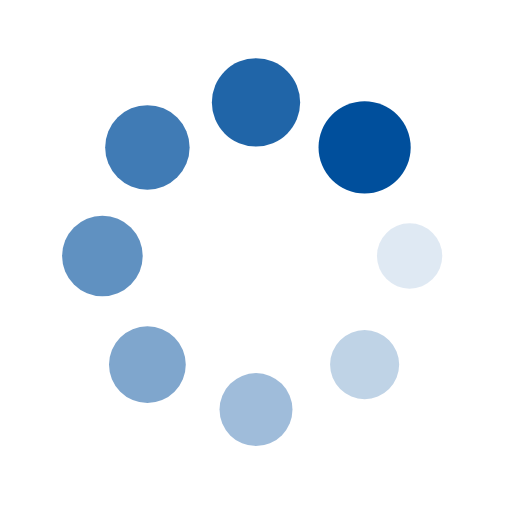
t = 0.00 s
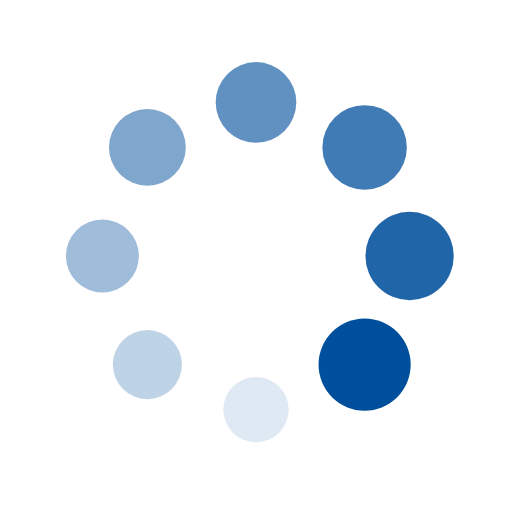
t = 0.25 s
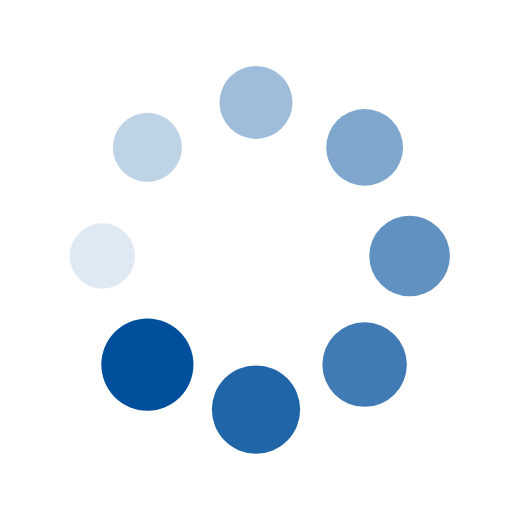
t = 0.50 s
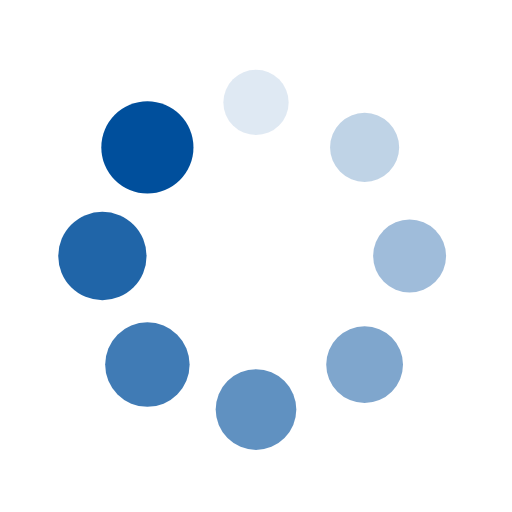
t = 0.75 s

The animated SVG that drew these frames (rendered in a browser with its animation timeline set to each time). Animation: 16 SMIL elements (animate=8,animateTransform=8); one cycle of 1.00 s, repeats indefinitely.

<?xml version="1.0" encoding="utf-8"?>
<svg xmlns="http://www.w3.org/2000/svg" xmlns:xlink="http://www.w3.org/1999/xlink" style="margin: auto; background: rgb(255, 255, 255); display: block; shape-rendering: auto;" width="200px" height="200px" viewBox="0 0 100 100" preserveAspectRatio="xMidYMid">
<g transform="translate(80,50)">
<g transform="rotate(0)">
<circle cx="0" cy="0" r="6" fill="#004f9c" fill-opacity="1">
  <animateTransform attributeName="transform" type="scale" begin="-0.875s" values="1.5 1.5;1 1" keyTimes="0;1" dur="1s" repeatCount="indefinite"></animateTransform>
  <animate attributeName="fill-opacity" keyTimes="0;1" dur="1s" repeatCount="indefinite" values="1;0" begin="-0.875s"></animate>
</circle>
</g>
</g><g transform="translate(71.21320343559643,71.21320343559643)">
<g transform="rotate(45)">
<circle cx="0" cy="0" r="6" fill="#004f9c" fill-opacity="0.875">
  <animateTransform attributeName="transform" type="scale" begin="-0.75s" values="1.5 1.5;1 1" keyTimes="0;1" dur="1s" repeatCount="indefinite"></animateTransform>
  <animate attributeName="fill-opacity" keyTimes="0;1" dur="1s" repeatCount="indefinite" values="1;0" begin="-0.75s"></animate>
</circle>
</g>
</g><g transform="translate(50,80)">
<g transform="rotate(90)">
<circle cx="0" cy="0" r="6" fill="#004f9c" fill-opacity="0.75">
  <animateTransform attributeName="transform" type="scale" begin="-0.625s" values="1.5 1.5;1 1" keyTimes="0;1" dur="1s" repeatCount="indefinite"></animateTransform>
  <animate attributeName="fill-opacity" keyTimes="0;1" dur="1s" repeatCount="indefinite" values="1;0" begin="-0.625s"></animate>
</circle>
</g>
</g><g transform="translate(28.786796564403577,71.21320343559643)">
<g transform="rotate(135)">
<circle cx="0" cy="0" r="6" fill="#004f9c" fill-opacity="0.625">
  <animateTransform attributeName="transform" type="scale" begin="-0.5s" values="1.5 1.5;1 1" keyTimes="0;1" dur="1s" repeatCount="indefinite"></animateTransform>
  <animate attributeName="fill-opacity" keyTimes="0;1" dur="1s" repeatCount="indefinite" values="1;0" begin="-0.5s"></animate>
</circle>
</g>
</g><g transform="translate(20,50.00000000000001)">
<g transform="rotate(180)">
<circle cx="0" cy="0" r="6" fill="#004f9c" fill-opacity="0.5">
  <animateTransform attributeName="transform" type="scale" begin="-0.375s" values="1.5 1.5;1 1" keyTimes="0;1" dur="1s" repeatCount="indefinite"></animateTransform>
  <animate attributeName="fill-opacity" keyTimes="0;1" dur="1s" repeatCount="indefinite" values="1;0" begin="-0.375s"></animate>
</circle>
</g>
</g><g transform="translate(28.78679656440357,28.786796564403577)">
<g transform="rotate(225)">
<circle cx="0" cy="0" r="6" fill="#004f9c" fill-opacity="0.375">
  <animateTransform attributeName="transform" type="scale" begin="-0.25s" values="1.5 1.5;1 1" keyTimes="0;1" dur="1s" repeatCount="indefinite"></animateTransform>
  <animate attributeName="fill-opacity" keyTimes="0;1" dur="1s" repeatCount="indefinite" values="1;0" begin="-0.25s"></animate>
</circle>
</g>
</g><g transform="translate(49.99999999999999,20)">
<g transform="rotate(270)">
<circle cx="0" cy="0" r="6" fill="#004f9c" fill-opacity="0.25">
  <animateTransform attributeName="transform" type="scale" begin="-0.125s" values="1.5 1.5;1 1" keyTimes="0;1" dur="1s" repeatCount="indefinite"></animateTransform>
  <animate attributeName="fill-opacity" keyTimes="0;1" dur="1s" repeatCount="indefinite" values="1;0" begin="-0.125s"></animate>
</circle>
</g>
</g><g transform="translate(71.21320343559643,28.78679656440357)">
<g transform="rotate(315)">
<circle cx="0" cy="0" r="6" fill="#004f9c" fill-opacity="0.125">
  <animateTransform attributeName="transform" type="scale" begin="0s" values="1.5 1.5;1 1" keyTimes="0;1" dur="1s" repeatCount="indefinite"></animateTransform>
  <animate attributeName="fill-opacity" keyTimes="0;1" dur="1s" repeatCount="indefinite" values="1;0" begin="0s"></animate>
</circle>
</g>
</g>
<!-- [ldio] generated by https://loading.io/ --></svg>
